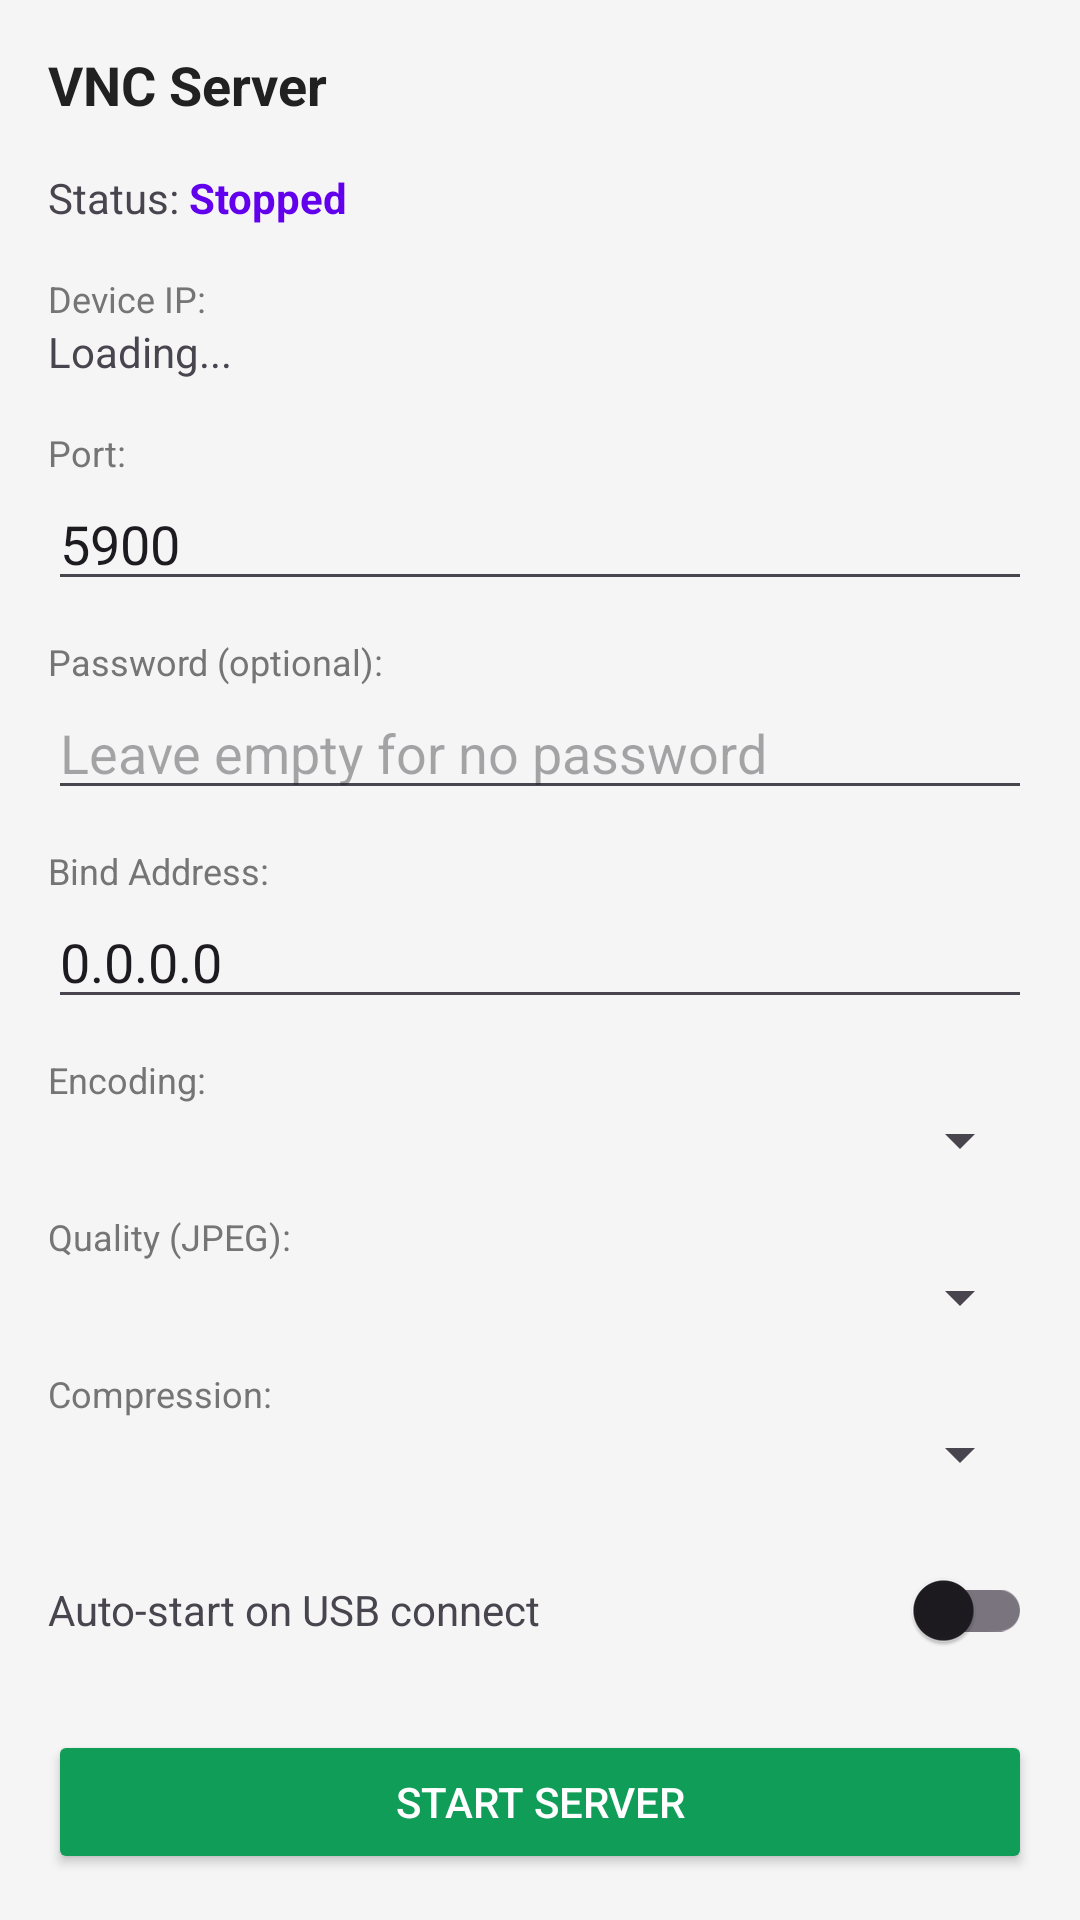

Here is an Android app screen rendered from its layout file. Give the layout XML and the strings, colors and styles it references.
<!-- AndroidManifest.xml: application theme Theme.Usbvideo -->
<!-- res/layout/dialog_vnc_server_settings.xml -->
<?xml version="1.0" encoding="utf-8"?>
<ScrollView xmlns:android="http://schemas.android.com/apk/res/android"
    xmlns:app="http://schemas.android.com/apk/res-auto"
    android:layout_width="match_parent"
    android:layout_height="wrap_content"
    android:padding="16dp">

    <LinearLayout
        android:layout_width="match_parent"
        android:layout_height="wrap_content"
        android:orientation="vertical">

        
        <TextView
            android:layout_width="match_parent"
            android:layout_height="wrap_content"
            android:text="VNC Server"
            android:textSize="18sp"
            android:textStyle="bold"
            android:textColor="@color/text_on_surface"
            android:layout_marginBottom="16dp" />

        
        <LinearLayout
            android:layout_width="match_parent"
            android:layout_height="wrap_content"
            android:orientation="horizontal"
            android:layout_marginBottom="16dp">
            <TextView
                android:layout_width="wrap_content"
                android:layout_height="wrap_content"
                android:text="Status: "
                android:textSize="14sp" />
            <TextView
                android:id="@+id/vnc_status_text"
                android:layout_width="wrap_content"
                android:layout_height="wrap_content"
                android:text="Stopped"
                android:textSize="14sp"
                android:textStyle="bold"
                android:textColor="@color/purple_500" />
        </LinearLayout>

        
        <TextView
            android:layout_width="match_parent"
            android:layout_height="wrap_content"
            android:text="Device IP:"
            android:textSize="12sp"
            android:textColor="@color/gray_600" />
        <TextView
            android:id="@+id/vnc_ip_address"
            android:layout_width="match_parent"
            android:layout_height="wrap_content"
            android:text="Loading..."
            android:textSize="14sp"
            android:layout_marginBottom="16dp" />

        
        <TextView
            android:layout_width="match_parent"
            android:layout_height="wrap_content"
            android:text="Port:"
            android:textSize="12sp"
            android:textColor="@color/gray_600" />
        <EditText
            android:id="@+id/vnc_port"
            android:layout_width="match_parent"
            android:layout_height="wrap_content"
            android:inputType="number"
            android:text="5900"
            android:layout_marginBottom="12dp" />

        
        <TextView
            android:layout_width="match_parent"
            android:layout_height="wrap_content"
            android:text="Password (optional):"
            android:textSize="12sp"
            android:textColor="@color/gray_600" />
        <EditText
            android:id="@+id/vnc_password"
            android:layout_width="match_parent"
            android:layout_height="wrap_content"
            android:inputType="textPassword"
            android:hint="Leave empty for no password"
            android:layout_marginBottom="12dp" />

        
        <TextView
            android:layout_width="match_parent"
            android:layout_height="wrap_content"
            android:text="Bind Address:"
            android:textSize="12sp"
            android:textColor="@color/gray_600" />
        <EditText
            android:id="@+id/vnc_bind_address"
            android:layout_width="match_parent"
            android:layout_height="wrap_content"
            android:inputType="text"
            android:text="0.0.0.0"
            android:hint="0.0.0.0 for all interfaces"
            android:layout_marginBottom="12dp" />

        
        <TextView
            android:layout_width="match_parent"
            android:layout_height="wrap_content"
            android:text="@string/vnc_encoding_label"
            android:textSize="12sp"
            android:textColor="@color/gray_600" />
        <Spinner
            android:id="@+id/vnc_encoding_spinner"
            android:layout_width="match_parent"
            android:layout_height="wrap_content"
            android:layout_marginBottom="12dp" />

        
        <TextView
            android:layout_width="match_parent"
            android:layout_height="wrap_content"
            android:text="@string/vnc_quality_label"
            android:textSize="12sp"
            android:textColor="@color/gray_600" />
        <Spinner
            android:id="@+id/vnc_quality_spinner"
            android:layout_width="match_parent"
            android:layout_height="wrap_content"
            android:layout_marginBottom="12dp" />

        
        <TextView
            android:layout_width="match_parent"
            android:layout_height="wrap_content"
            android:text="@string/vnc_compress_label"
            android:textSize="12sp"
            android:textColor="@color/gray_600" />
        <Spinner
            android:id="@+id/vnc_compress_spinner"
            android:layout_width="match_parent"
            android:layout_height="wrap_content"
            android:layout_marginBottom="16dp" />

        
        <LinearLayout
            android:layout_width="match_parent"
            android:layout_height="wrap_content"
            android:orientation="horizontal"
            android:gravity="center_vertical"
            android:layout_marginBottom="16dp">
            <TextView
                android:layout_width="0dp"
                android:layout_weight="1"
                android:layout_height="wrap_content"
                android:text="Auto-start on USB connect"
                android:textSize="14sp" />
            <androidx.appcompat.widget.SwitchCompat
                android:id="@+id/vnc_auto_start"
                android:layout_width="wrap_content"
                android:layout_height="wrap_content"
                android:checked="false" />
        </LinearLayout>

        
        <LinearLayout
            android:layout_width="match_parent"
            android:layout_height="wrap_content"
            android:orientation="horizontal">
            <Button
                android:id="@+id/vnc_start_button"
                android:layout_width="0dp"
                android:layout_weight="1"
                android:layout_height="wrap_content"
                android:text="Start Server"
                android:backgroundTint="@color/green"
                android:textColor="@color/white" />
            <Button
                android:id="@+id/vnc_stop_button"
                android:layout_width="0dp"
                android:layout_weight="1"
                android:layout_height="wrap_content"
                android:text="Stop Server"
                android:backgroundTint="@color/purple_500"
                android:textColor="@color/white"
                android:visibility="gone" />
        </LinearLayout>

    </LinearLayout>
</ScrollView>
<!-- resources referenced by this layout -->
<resources>
  <color name="gray_600">#FF757575</color>
  <color name="green">#0F9D58</color>
  <color name="purple_500">#FF6200EE</color>
  <color name="text_on_surface">#FF212121</color>
  <color name="white">#FFFFFFFF</color>
  <string name="vnc_compress_label">Compression:</string>
  <string name="vnc_encoding_label">Encoding:</string>
  <string name="vnc_quality_label">Quality (JPEG):</string>
  <style name="Theme.Usbvideo" parent="Theme.Material3.DayNight.NoActionBar">
          
          <item name="colorPrimary">@color/theme_accent_orange</item>
          <item name="colorOnPrimary">@color/on_primary</item>
          <item name="colorPrimaryContainer">@color/theme_accent_orange_container</item>
          <item name="colorOnPrimaryContainer">@color/theme_accent_orange_on_container</item>
          
          <item name="colorSecondary">@color/theme_accent_orange</item>
          <item name="colorOnSecondary">@color/on_primary</item>
          <item name="colorSecondaryContainer">@color/theme_accent_orange_container</item>
          <item name="colorOnSecondaryContainer">@color/theme_accent_orange_on_container</item>
          
          <item name="android:statusBarColor" tools:targetApi="l">?attr/colorPrimary</item>
          
          <item name="android:windowBackground">@color/background_light</item>
          
          <item name="android:navigationBarColor">@color/background_light</item>
      </style>
  <color name="theme_accent_orange">#FFF57C00</color>
  <color name="on_primary">#FFFFFFFF</color>
  <color name="theme_accent_orange_container">#FFFFE0B2</color>
  <color name="theme_accent_orange_on_container">#FF5D2A00</color>
  <color name="background_light">#FFF5F5F5</color>
</resources>
